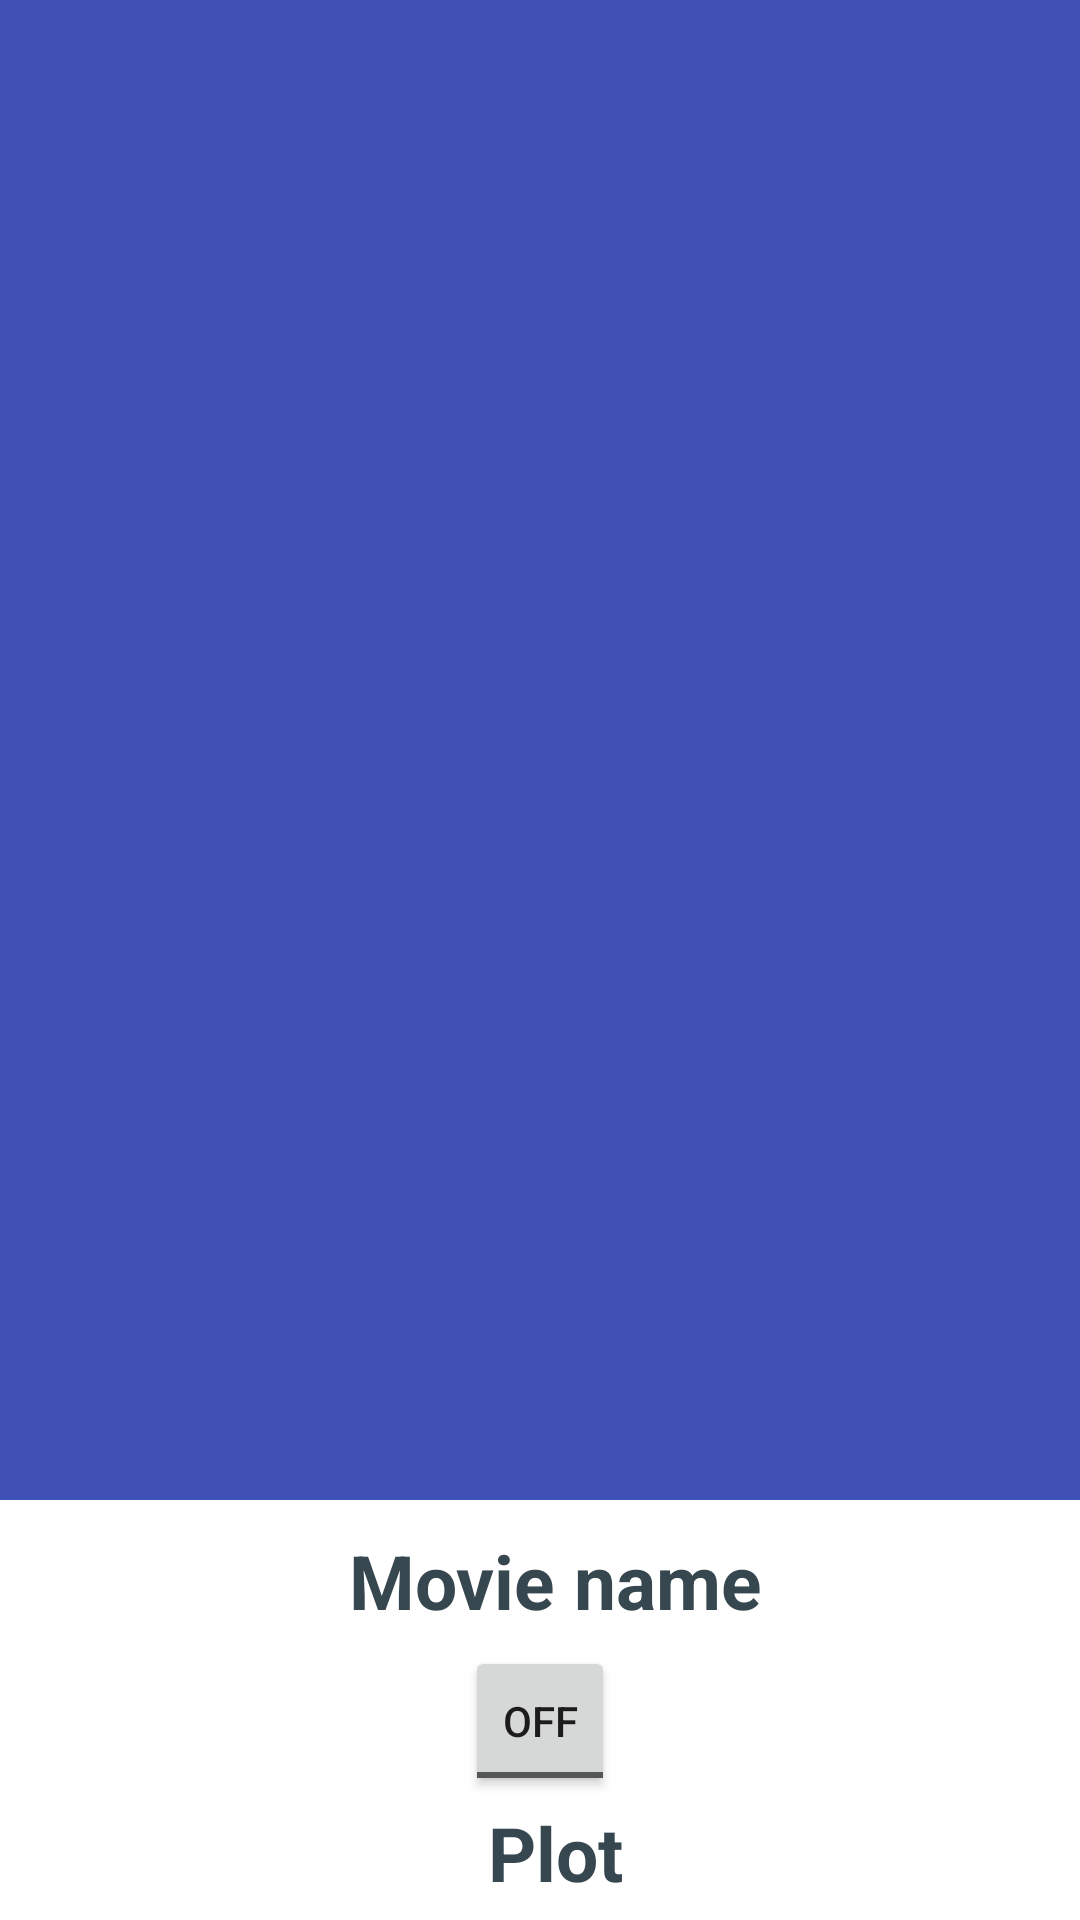

Here is an Android app screen rendered from its layout file. Give the layout XML and the strings, colors and styles it references.
<!-- AndroidManifest.xml: activity theme AppTheme.NoActionBar -->
<!-- res/layout/activity_detail.xml -->
<?xml version="1.0" encoding="utf-8"?>
<android.support.design.widget.CoordinatorLayout
    xmlns:android="http://schemas.android.com/apk/res/android"
    xmlns:app="http://schemas.android.com/apk/res-auto"
    xmlns:tools="http://schemas.android.com/tools"
    tools:context="com.example.android.popularmoviesapp.DetailActivity"
    tools:showIn="@layout/activity_detail"
    android:id="@+id/detail_activity"
    android:background="@color/colorBackground"
    android:fitsSystemWindows="true"
    android:layout_width="match_parent"
    android:layout_height="match_parent">

    <android.support.design.widget.AppBarLayout
        android:id="@+id/appbar"
        android:layout_width="match_parent"
        android:layout_height="@dimen/detail_backdrop_height"
        android:fitsSystemWindows="true"
        android:theme="@style/ThemeOverlay.AppCompat.Dark.ActionBar">

        <android.support.design.widget.CollapsingToolbarLayout
            android:id="@+id/collapsing_toolbar"
            android:layout_width="match_parent"
            android:layout_height="match_parent"
            android:fitsSystemWindows="true"
            app:contentScrim="?attr/colorPrimary"
            app:expandedTitleMarginEnd="64dp"
            app:expandedTitleMarginStart="48dp"
            app:expandedTitleTextAppearance="@android:color/transparent"
            app:layout_scrollFlags="scroll|exitUntilCollapsed">

            <RelativeLayout
                android:layout_width="wrap_content"
                android:layout_height="wrap_content">

                <ImageView
                    android:id="@+id/thumbnail_image_header"
                    android:layout_width="match_parent"
                    android:layout_height="match_parent"
                    android:fitsSystemWindows="true"
                    android:scaleType="centerCrop" />

            </RelativeLayout>

            <android.support.v7.widget.Toolbar
                android:id="@+id/toolbar"
                android:layout_width="match_parent"
                android:layout_height="?attr/actionBarSize"
                app:layout_collapseMode="pin"
                app:popupTheme="@style/ThemeOverlay.AppCompat.Light">

            </android.support.v7.widget.Toolbar>


        </android.support.design.widget.CollapsingToolbarLayout>

    </android.support.design.widget.AppBarLayout>

    <RelativeLayout android:background="@color/viewBg"
        app:layout_behavior="@string/appbar_scrolling_view_behavior"
        xmlns:android="http://schemas.android.com/apk/res/android"
        android:layout_width="match_parent"
        android:layout_height="match_parent"
        xmlns:app="http://schemas.android.com/apk/res-auto"
        xmlns:tools="http://schemas.android.com/tools">


        <ScrollView
            android:layout_width="match_parent"
            android:layout_height="match_parent">

            <LinearLayout
                android:orientation="vertical"
                android:layout_width="match_parent"
                android:layout_height="match_parent">

                <TextView
                    android:layout_width="match_parent"
                    android:layout_height="wrap_content"
                    android:textColor="@color/detail_dark_color"
                    android:id="@+id/titleFilm"
                    android:text="@string/name_movie"
                    android:textAlignment="center"
                    android:layout_marginTop="10dp"
                    android:textStyle="bold"
                    android:textSize="25sp"
                    android:layout_marginLeft="@dimen/layout_margin_left"/>

                <ToggleButton
                    android:layout_marginTop="5dp"
                    android:layout_gravity="center_horizontal"
                    android:src="@drawable/star"
                    android:id="@+id/toggleButton"
                    android:layout_below="@+id/titleFilm"
                    android:layout_width="50dp"
                    android:layout_height="50dp" />

                <TextView
                    android:layout_width="match_parent"
                    android:layout_height="wrap_content"
                    android:id="@+id/plot"
                    android:text="@string/plot"
                    android:textColor="@color/detail_dark_color"
                    android:textAlignment="center"
                    android:layout_marginTop="2dp"
                    android:textStyle="bold"
                    android:textSize="25sp"
                    android:layout_below="@+id/title"
                    android:layout_marginLeft="@dimen/layout_margin_left"/>

                <TextView
                    android:layout_width="match_parent"
                    android:layout_height="wrap_content"
                    android:id="@+id/plotSynopsis"
                    android:padding="@dimen/padding_layout"
                    android:layout_marginTop="@dimen/layout_margin_top"
                    android:layout_below="@+id/plot"
                    android:textSize="20sp"
                    android:layout_marginLeft="@dimen/layout_margin_left"/>

                <TextView
                    android:layout_width="match_parent"
                    android:layout_height="wrap_content"
                    android:id="@+id/rating"
                    android:text="@string/rating"
                    android:textColor="@color/detail_dark_color"
                    android:textAlignment="center"
                    android:layout_marginTop="@dimen/layout_margin_top2"
                    android:textStyle="bold"
                    android:textSize="25sp"
                    android:layout_below="@+id/plotSynopsis"
                    android:layout_marginLeft="@dimen/layout_margin_left"/>

                <TextView
                    android:layout_width="match_parent"
                    android:layout_height="wrap_content"
                    android:id="@+id/userRating"
                    android:textAlignment="center"
                    android:padding="@dimen/padding_layout"
                    android:layout_marginTop="@dimen/layout_margin_top"
                    android:layout_below="@+id/rating"
                    android:textSize="20sp"
                    android:layout_marginLeft="@dimen/layout_margin_left"/>

                <TextView
                    android:layout_width="match_parent"
                    android:layout_height="wrap_content"
                    android:id="@+id/release"
                    android:text="@string/release"
                    android:textColor="@color/detail_dark_color"
                    android:textAlignment="center"
                    android:layout_marginTop="@dimen/layout_margin_top2"
                    android:textStyle="bold"
                    android:textSize="25sp"
                    android:layout_below="@+id/userRating"
                    android:layout_marginLeft="@dimen/layout_margin_left"/>

                <TextView
                    android:layout_width="match_parent"
                    android:layout_height="wrap_content"
                    android:id="@+id/releaseDate"
                    android:padding="@dimen/padding_layout"
                    android:textAlignment="center"
                    android:layout_marginTop="@dimen/layout_margin_top"
                    android:layout_below="@+id/release"
                    android:textSize="20sp"
                    android:layout_marginLeft="@dimen/layout_margin_left"/>

                <TextView
                    android:layout_width="match_parent"
                    android:layout_height="wrap_content"
                    android:id="@+id/trailer"
                    android:textSize="25sp"
                    android:text="@string/trailer"
                    android:textColor="@color/detail_dark_color"
                    android:textAlignment="center"
                    android:layout_marginTop="@dimen/layout_margin_top2"
                    android:textStyle="bold"
                    android:layout_below="@+id/releaseDate"
                    android:layout_marginLeft="@dimen/layout_margin_left"/>


                <android.support.v7.widget.RecyclerView
                    android:clipToPadding="false"
                    android:scrollbars="vertical"
                    android:id="@+id/recyclerView2"
                    android:layout_width="match_parent"
                    android:layout_height="wrap_content"/>

            </LinearLayout>

        </ScrollView>

    </RelativeLayout>


</android.support.design.widget.CoordinatorLayout>
<!-- resources referenced by this layout -->
<resources>
  <color name="colorBackground">#CFD8DC</color>
  <color name="detail_dark_color">#37474F</color>
  <color name="viewBg">#FFF</color>
  <dimen name="detail_backdrop_height">500dp</dimen>
  <dimen name="layout_margin_left">10dp</dimen>
  <dimen name="layout_margin_top">3dp</dimen>
  <dimen name="layout_margin_top2">10dp</dimen>
  <dimen name="padding_layout">16dp</dimen>
  <!-- drawable star: png bitmap (drawable, 476 bytes) -->
  <string name="name_movie">Movie name</string>
  <string name="plot">Plot</string>
  <string name="rating">Rating</string>
  <string name="release">Release date</string>
  <string name="trailer">Trailer</string>
  <style name="AppTheme.NoActionBar">
          <item name="windowActionBar">false</item>
          <item name="windowNoTitle">true</item>
      </style>
</resources>
